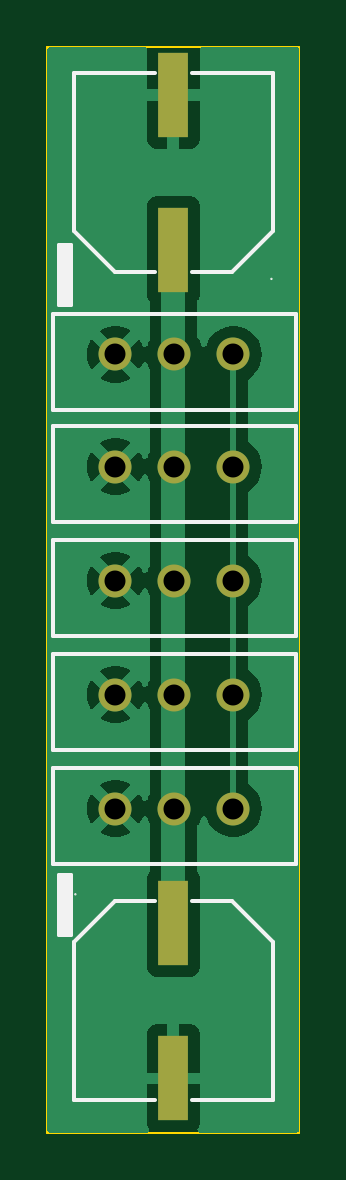
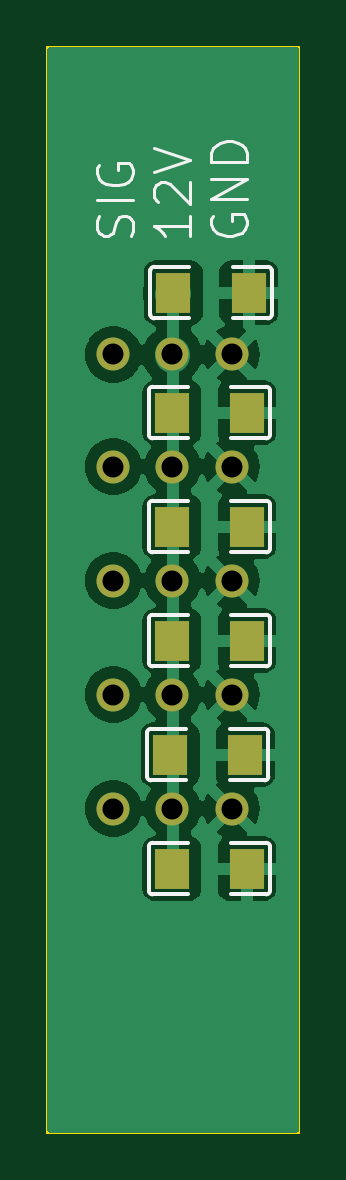
Circuit board: 11 layer files. Board 10.7 x 46.0 mm.
- bottom_copper: JST_EH_2.5mm_ExtensionBoard-CuBottom.gbr (37385 bytes)
- top_copper: JST_EH_2.5mm_ExtensionBoard-CuTop.gbr (21775 bytes)
- outline: JST_EH_2.5mm_ExtensionBoard-EdgeCuts.gbr (624 bytes)
- bottom_mask: JST_EH_2.5mm_ExtensionBoard-MaskBottom.gbr (1371 bytes)
- top_mask: JST_EH_2.5mm_ExtensionBoard-MaskTop.gbr (1111 bytes)
- drill: JST_EH_2.5mm_ExtensionBoard-NPTH.drl (278 bytes)
- drill: JST_EH_2.5mm_ExtensionBoard-PTH.drl (538 bytes)
- paste: JST_EH_2.5mm_ExtensionBoard-PasteBottom.gbr (897 bytes)
- paste: JST_EH_2.5mm_ExtensionBoard-PasteTop.gbr (637 bytes)
- bottom_silk: JST_EH_2.5mm_ExtensionBoard-SilkBottom.gbr (9512 bytes)
- top_silk: JST_EH_2.5mm_ExtensionBoard-SilkTop.gbr (3668 bytes)

=== bottom_copper: JST_EH_2.5mm_ExtensionBoard-CuBottom.gbr (37385 bytes, source omitted) ===
=== top_copper: JST_EH_2.5mm_ExtensionBoard-CuTop.gbr (21775 bytes, source omitted) ===
=== outline: JST_EH_2.5mm_ExtensionBoard-EdgeCuts.gbr ===
%TF.GenerationSoftware,KiCad,Pcbnew,7.0.5-0*%
%TF.CreationDate,2024-07-23T14:26:58+02:00*%
%TF.ProjectId,JST_EH_2.5mm_ExtensionBoard,4a53545f-4548-45f3-922e-356d6d5f4578,rev?*%
%TF.SameCoordinates,Original*%
%TF.FileFunction,Profile,NP*%
%FSLAX46Y46*%
G04 Gerber Fmt 4.6, Leading zero omitted, Abs format (unit mm)*
G04 Created by KiCad (PCBNEW 7.0.5-0) date 2024-07-23 14:26:58*
%MOMM*%
%LPD*%
G01*
G04 APERTURE LIST*
%TA.AperFunction,Profile*%
%ADD10C,0.100000*%
%TD*%
G04 APERTURE END LIST*
D10*
X85852000Y-33020000D02*
X96520000Y-33020000D01*
X96520000Y-78994000D01*
X85852000Y-78994000D01*
X85852000Y-33020000D01*
M02*

=== bottom_mask: JST_EH_2.5mm_ExtensionBoard-MaskBottom.gbr ===
%TF.GenerationSoftware,KiCad,Pcbnew,7.0.5-0*%
%TF.CreationDate,2024-07-23T14:26:58+02:00*%
%TF.ProjectId,JST_EH_2.5mm_ExtensionBoard,4a53545f-4548-45f3-922e-356d6d5f4578,rev?*%
%TF.SameCoordinates,Original*%
%TF.FileFunction,Soldermask,Bot*%
%TF.FilePolarity,Negative*%
%FSLAX46Y46*%
G04 Gerber Fmt 4.6, Leading zero omitted, Abs format (unit mm)*
G04 Created by KiCad (PCBNEW 7.0.5-0) date 2024-07-23 14:26:58*
%MOMM*%
%LPD*%
G01*
G04 APERTURE LIST*
%ADD10R,1.485014X1.727991*%
%ADD11C,1.397000*%
G04 APERTURE END LIST*
D10*
%TO.C,C8*%
X88069417Y-67818000D03*
X91254583Y-67818000D03*
%TD*%
%TO.C,C7*%
X91186000Y-43434000D03*
X88000834Y-43434000D03*
%TD*%
%TO.C,C6*%
X91323166Y-62992000D03*
X88138000Y-62992000D03*
%TD*%
%TO.C,C5*%
X88069417Y-58166000D03*
X91254583Y-58166000D03*
%TD*%
%TO.C,C4*%
X88069417Y-53340000D03*
X91254583Y-53340000D03*
%TD*%
%TO.C,C2*%
X88069417Y-48514000D03*
X91254583Y-48514000D03*
%TD*%
D11*
%TO.C,J5*%
X88726000Y-65278000D03*
X91226000Y-65278000D03*
X93726000Y-65278000D03*
%TD*%
%TO.C,J4*%
X88726000Y-60452000D03*
X91226000Y-60452000D03*
X93726000Y-60452000D03*
%TD*%
%TO.C,J3*%
X88726000Y-55626000D03*
X91226000Y-55626000D03*
X93726000Y-55626000D03*
%TD*%
%TO.C,J2*%
X88726000Y-50800000D03*
X91226000Y-50800000D03*
X93726000Y-50800000D03*
%TD*%
%TO.C,J1*%
X88726000Y-46053000D03*
X91226000Y-46053000D03*
X93726000Y-46053000D03*
%TD*%
M02*

=== top_mask: JST_EH_2.5mm_ExtensionBoard-MaskTop.gbr ===
%TF.GenerationSoftware,KiCad,Pcbnew,7.0.5-0*%
%TF.CreationDate,2024-07-23T14:26:58+02:00*%
%TF.ProjectId,JST_EH_2.5mm_ExtensionBoard,4a53545f-4548-45f3-922e-356d6d5f4578,rev?*%
%TF.SameCoordinates,Original*%
%TF.FileFunction,Soldermask,Top*%
%TF.FilePolarity,Negative*%
%FSLAX46Y46*%
G04 Gerber Fmt 4.6, Leading zero omitted, Abs format (unit mm)*
G04 Created by KiCad (PCBNEW 7.0.5-0) date 2024-07-23 14:26:58*
%MOMM*%
%LPD*%
G01*
G04 APERTURE LIST*
%ADD10R,1.259995X3.610008*%
%ADD11C,1.397000*%
G04 APERTURE END LIST*
D10*
%TO.C,C3*%
X91186000Y-41648895D03*
X91186000Y-35059105D03*
%TD*%
%TO.C,C1*%
X91186000Y-70111105D03*
X91186000Y-76700895D03*
%TD*%
D11*
%TO.C,J5*%
X88726000Y-65278000D03*
X91226000Y-65278000D03*
X93726000Y-65278000D03*
%TD*%
%TO.C,J4*%
X88726000Y-60452000D03*
X91226000Y-60452000D03*
X93726000Y-60452000D03*
%TD*%
%TO.C,J3*%
X88726000Y-55626000D03*
X91226000Y-55626000D03*
X93726000Y-55626000D03*
%TD*%
%TO.C,J2*%
X88726000Y-50800000D03*
X91226000Y-50800000D03*
X93726000Y-50800000D03*
%TD*%
%TO.C,J1*%
X88726000Y-46053000D03*
X91226000Y-46053000D03*
X93726000Y-46053000D03*
%TD*%
M02*

=== drill: JST_EH_2.5mm_ExtensionBoard-NPTH.drl ===
M48
; DRILL file {KiCad 7.0.5-0} date 2024 July 23, Tuesday 14:26:58
; FORMAT={-:-/ absolute / inch / decimal}
; #@! TF.CreationDate,2024-07-23T14:26:58+02:00
; #@! TF.GenerationSoftware,Kicad,Pcbnew,7.0.5-0
; #@! TF.FileFunction,NonPlated,1,2,NPTH
FMAT,2
INCH
%
G90
G05
T0
M30

=== drill: JST_EH_2.5mm_ExtensionBoard-PTH.drl ===
M48
; DRILL file {KiCad 7.0.5-0} date 2024 July 23, Tuesday 14:26:58
; FORMAT={-:-/ absolute / inch / decimal}
; #@! TF.CreationDate,2024-07-23T14:26:58+02:00
; #@! TF.GenerationSoftware,Kicad,Pcbnew,7.0.5-0
; #@! TF.FileFunction,Plated,1,2,PTH
FMAT,2
INCH
; #@! TA.AperFunction,Plated,PTH,ComponentDrill
T1C0.0350
%
G90
G05
T1
X3.4931Y-1.8131
X3.4931Y-2.0
X3.4931Y-2.19
X3.4931Y-2.38
X3.4931Y-2.57
X3.5916Y-1.8131
X3.5916Y-2.0
X3.5916Y-2.19
X3.5916Y-2.38
X3.5916Y-2.57
X3.69Y-1.8131
X3.69Y-2.0
X3.69Y-2.19
X3.69Y-2.38
X3.69Y-2.57
T0
M30

=== paste: JST_EH_2.5mm_ExtensionBoard-PasteBottom.gbr ===
%TF.GenerationSoftware,KiCad,Pcbnew,7.0.5-0*%
%TF.CreationDate,2024-07-23T14:26:58+02:00*%
%TF.ProjectId,JST_EH_2.5mm_ExtensionBoard,4a53545f-4548-45f3-922e-356d6d5f4578,rev?*%
%TF.SameCoordinates,Original*%
%TF.FileFunction,Paste,Bot*%
%TF.FilePolarity,Positive*%
%FSLAX46Y46*%
G04 Gerber Fmt 4.6, Leading zero omitted, Abs format (unit mm)*
G04 Created by KiCad (PCBNEW 7.0.5-0) date 2024-07-23 14:26:58*
%MOMM*%
%LPD*%
G01*
G04 APERTURE LIST*
%ADD10R,1.485014X1.727991*%
G04 APERTURE END LIST*
D10*
%TO.C,C8*%
X88069417Y-67818000D03*
X91254583Y-67818000D03*
%TD*%
%TO.C,C7*%
X91186000Y-43434000D03*
X88000834Y-43434000D03*
%TD*%
%TO.C,C6*%
X91323166Y-62992000D03*
X88138000Y-62992000D03*
%TD*%
%TO.C,C5*%
X88069417Y-58166000D03*
X91254583Y-58166000D03*
%TD*%
%TO.C,C4*%
X88069417Y-53340000D03*
X91254583Y-53340000D03*
%TD*%
%TO.C,C2*%
X88069417Y-48514000D03*
X91254583Y-48514000D03*
%TD*%
M02*

=== paste: JST_EH_2.5mm_ExtensionBoard-PasteTop.gbr ===
%TF.GenerationSoftware,KiCad,Pcbnew,7.0.5-0*%
%TF.CreationDate,2024-07-23T14:26:58+02:00*%
%TF.ProjectId,JST_EH_2.5mm_ExtensionBoard,4a53545f-4548-45f3-922e-356d6d5f4578,rev?*%
%TF.SameCoordinates,Original*%
%TF.FileFunction,Paste,Top*%
%TF.FilePolarity,Positive*%
%FSLAX46Y46*%
G04 Gerber Fmt 4.6, Leading zero omitted, Abs format (unit mm)*
G04 Created by KiCad (PCBNEW 7.0.5-0) date 2024-07-23 14:26:58*
%MOMM*%
%LPD*%
G01*
G04 APERTURE LIST*
%ADD10R,1.259995X3.610008*%
G04 APERTURE END LIST*
D10*
%TO.C,C3*%
X91186000Y-41648895D03*
X91186000Y-35059105D03*
%TD*%
%TO.C,C1*%
X91186000Y-70111105D03*
X91186000Y-76700895D03*
%TD*%
M02*

=== bottom_silk: JST_EH_2.5mm_ExtensionBoard-SilkBottom.gbr (9512 bytes, source omitted) ===
=== top_silk: JST_EH_2.5mm_ExtensionBoard-SilkTop.gbr ===
%TF.GenerationSoftware,KiCad,Pcbnew,7.0.5-0*%
%TF.CreationDate,2024-07-23T14:26:58+02:00*%
%TF.ProjectId,JST_EH_2.5mm_ExtensionBoard,4a53545f-4548-45f3-922e-356d6d5f4578,rev?*%
%TF.SameCoordinates,Original*%
%TF.FileFunction,Legend,Top*%
%TF.FilePolarity,Positive*%
%FSLAX46Y46*%
G04 Gerber Fmt 4.6, Leading zero omitted, Abs format (unit mm)*
G04 Created by KiCad (PCBNEW 7.0.5-0) date 2024-07-23 14:26:58*
%MOMM*%
%LPD*%
G01*
G04 APERTURE LIST*
%ADD10C,0.150000*%
%ADD11C,0.059995*%
%ADD12C,0.152400*%
%ADD13R,1.259995X3.610008*%
%ADD14C,1.397000*%
G04 APERTURE END LIST*
D10*
X86360000Y-68072000D02*
X86868000Y-68072000D01*
X86868000Y-70612000D01*
X86360000Y-70612000D01*
X86360000Y-68072000D01*
G36*
X86360000Y-68072000D02*
G01*
X86868000Y-68072000D01*
X86868000Y-70612000D01*
X86360000Y-70612000D01*
X86360000Y-68072000D01*
G37*
X86360000Y-41402000D02*
X86868000Y-41402000D01*
X86868000Y-43942000D01*
X86360000Y-43942000D01*
X86360000Y-41402000D01*
G36*
X86360000Y-41402000D02*
G01*
X86868000Y-41402000D01*
X86868000Y-43942000D01*
X86360000Y-43942000D01*
X86360000Y-41402000D01*
G37*
D11*
%TO.C,C3*%
X95366086Y-42854127D02*
G75*
G03*
X95366086Y-42854127I-29972J0D01*
G01*
D12*
X91968398Y-34127762D02*
X95412238Y-34127762D01*
X95412238Y-34127762D02*
X95412238Y-40843967D01*
X95412238Y-40843967D02*
X93675967Y-42580238D01*
X93675967Y-42580238D02*
X91968398Y-42580238D01*
X90403602Y-34127762D02*
X86959762Y-34127762D01*
X86959762Y-34127762D02*
X86959762Y-40843967D01*
X86959762Y-40843967D02*
X88696033Y-42580238D01*
X88696033Y-42580238D02*
X90403602Y-42580238D01*
D11*
%TO.C,C1*%
X87065858Y-68905873D02*
G75*
G03*
X87065858Y-68905873I-29972J0D01*
G01*
D12*
X90403602Y-77632238D02*
X86959762Y-77632238D01*
X86959762Y-77632238D02*
X86959762Y-70916033D01*
X86959762Y-70916033D02*
X88696033Y-69179762D01*
X88696033Y-69179762D02*
X90403602Y-69179762D01*
X91968398Y-77632238D02*
X95412238Y-77632238D01*
X95412238Y-77632238D02*
X95412238Y-70916033D01*
X95412238Y-70916033D02*
X93675967Y-69179762D01*
X93675967Y-69179762D02*
X91968398Y-69179762D01*
%TO.C,J5*%
X86095200Y-63551000D02*
X86095200Y-67615000D01*
X86095200Y-67615000D02*
X96356800Y-67615000D01*
X96356800Y-63551000D02*
X86095200Y-63551000D01*
X96356800Y-67615000D02*
X96356800Y-63551000D01*
%TO.C,J4*%
X86095200Y-58725000D02*
X86095200Y-62789000D01*
X86095200Y-62789000D02*
X96356800Y-62789000D01*
X96356800Y-58725000D02*
X86095200Y-58725000D01*
X96356800Y-62789000D02*
X96356800Y-58725000D01*
%TO.C,J3*%
X86095200Y-53899000D02*
X86095200Y-57963000D01*
X86095200Y-57963000D02*
X96356800Y-57963000D01*
X96356800Y-53899000D02*
X86095200Y-53899000D01*
X96356800Y-57963000D02*
X96356800Y-53899000D01*
%TO.C,J2*%
X86095200Y-49073000D02*
X86095200Y-53137000D01*
X86095200Y-53137000D02*
X96356800Y-53137000D01*
X96356800Y-49073000D02*
X86095200Y-49073000D01*
X96356800Y-53137000D02*
X96356800Y-49073000D01*
%TO.C,J1*%
X86095200Y-44326000D02*
X86095200Y-48390000D01*
X86095200Y-48390000D02*
X96356800Y-48390000D01*
X96356800Y-44326000D02*
X86095200Y-44326000D01*
X96356800Y-48390000D02*
X96356800Y-44326000D01*
%TD*%
%LPC*%
D13*
%TO.C,C3*%
X91186000Y-41648895D03*
X91186000Y-35059105D03*
%TD*%
%TO.C,C1*%
X91186000Y-70111105D03*
X91186000Y-76700895D03*
%TD*%
D14*
%TO.C,J5*%
X88726000Y-65278000D03*
X91226000Y-65278000D03*
X93726000Y-65278000D03*
%TD*%
%TO.C,J4*%
X88726000Y-60452000D03*
X91226000Y-60452000D03*
X93726000Y-60452000D03*
%TD*%
%TO.C,J3*%
X88726000Y-55626000D03*
X91226000Y-55626000D03*
X93726000Y-55626000D03*
%TD*%
%TO.C,J2*%
X88726000Y-50800000D03*
X91226000Y-50800000D03*
X93726000Y-50800000D03*
%TD*%
%TO.C,J1*%
X88726000Y-46053000D03*
X91226000Y-46053000D03*
X93726000Y-46053000D03*
%TD*%
%LPD*%
M02*

